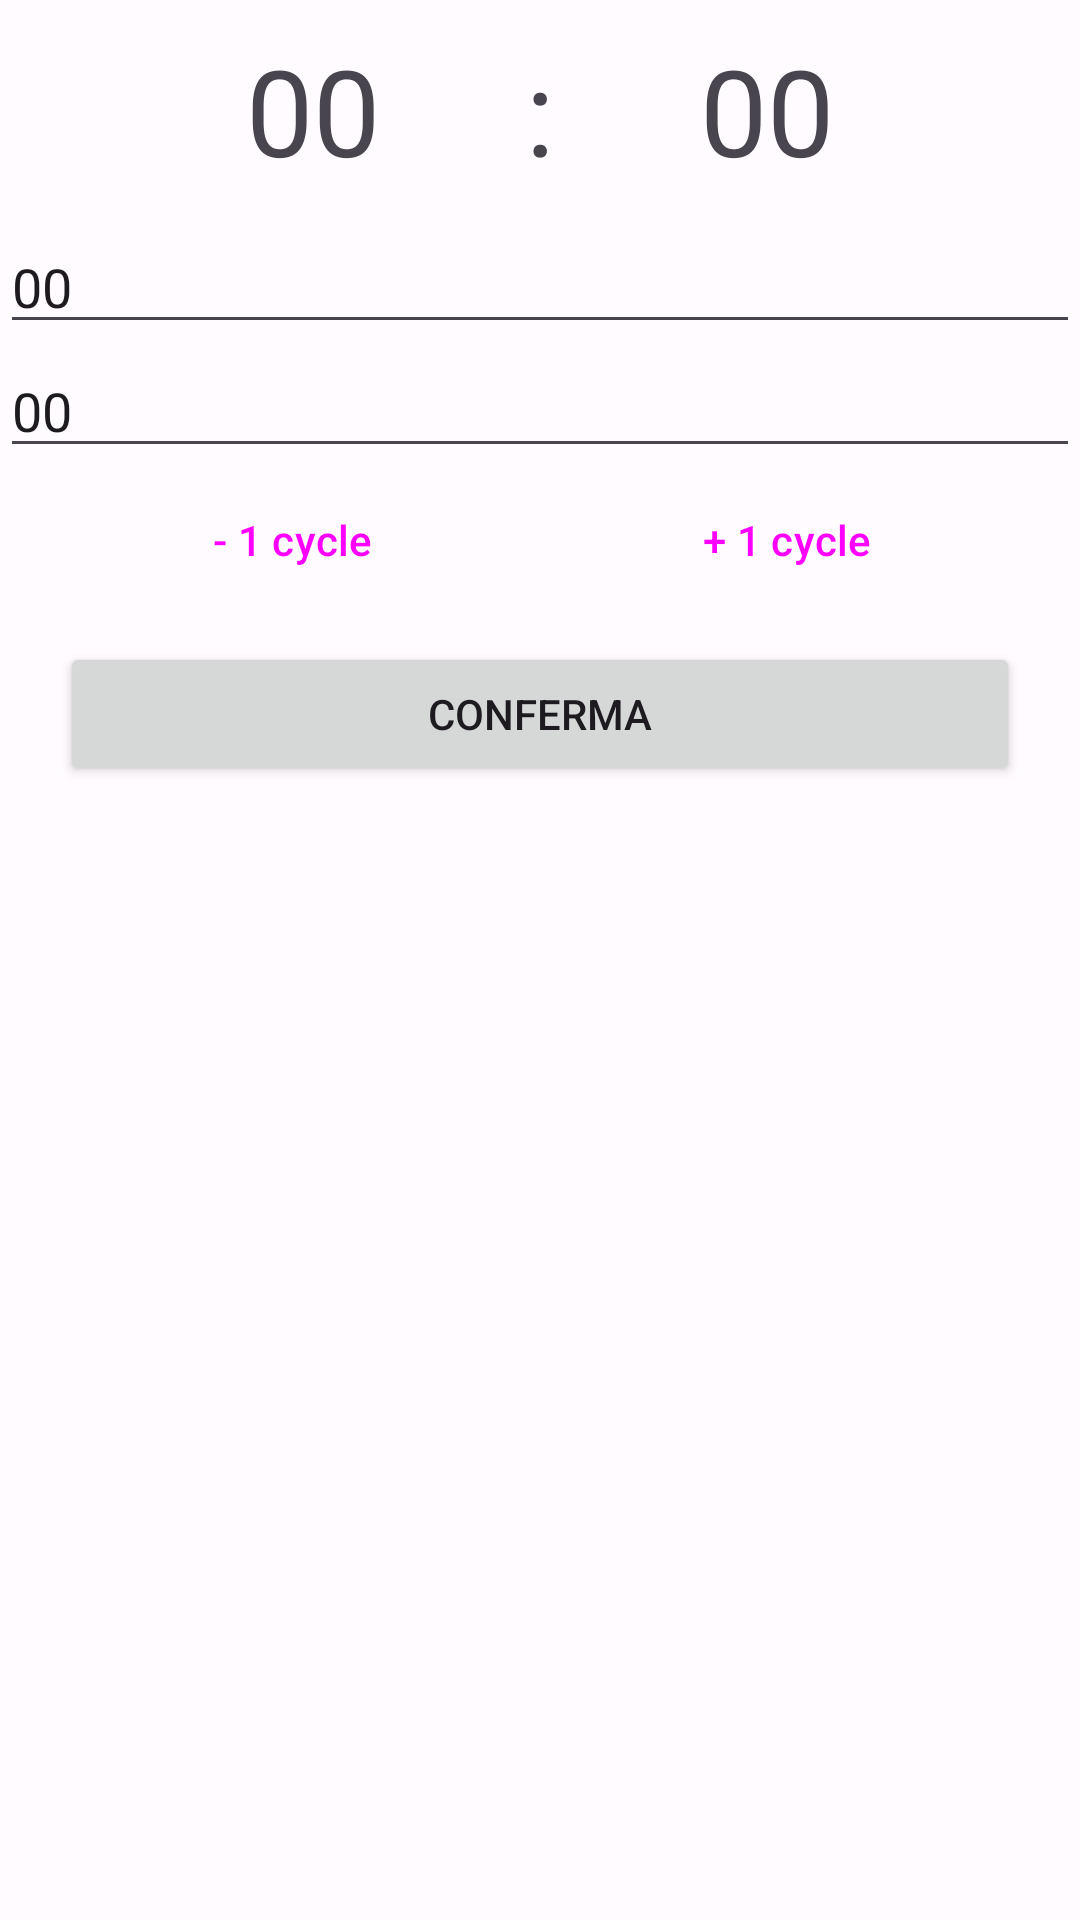

Write the Android layout XML for this screen, with the resource values it uses.
<!-- AndroidManifest.xml: application theme Theme.NinetyMinutesSleep -->
<!-- res/layout/fragment_dialog_alarm_set.xml -->
<?xml version="1.0" encoding="utf-8"?>
<LinearLayout xmlns:android="http://schemas.android.com/apk/res/android"
    xmlns:tools="http://schemas.android.com/tools"
    android:layout_width="match_parent"
    android:layout_height="match_parent"
    android:orientation="vertical"
    tools:context=".AlarmActivity">



    <TimePicker
        android:id="@+id/alarmTimePicker"
        android:layout_width="match_parent"
        android:layout_height="wrap_content"
        android:theme="@style/AlarmDisabledTimePickerTheme"
        android:timePickerMode="spinner"
        android:visibility="gone"/>

    <LinearLayout
        android:layout_width="match_parent"
        android:layout_height="wrap_content"
        android:orientation="horizontal"
        android:layout_marginHorizontal="20dp"
        android:layout_marginVertical="10dp">

        <TextView
            android:id="@+id/hours_picker"
            android:layout_width="match_parent"
            android:layout_height="wrap_content"
            android:layout_weight="1"
            android:gravity="end"
            android:textSize="40sp"
            android:text="00"/>

        <TextView
            android:layout_width="match_parent"
            android:layout_height="wrap_content"
            android:layout_weight="1"
            android:gravity="center"
            android:textSize="40sp"
            android:text=":"/>

        <TextView
            android:id="@+id/minutes_picker"
            android:layout_width="match_parent"
            android:layout_height="wrap_content"
            android:layout_weight="1"
            android:gravity="start"
            android:textSize="40sp"
            android:text="00"/>

    </LinearLayout>

    <EditText
        android:id="@+id/hour"
        android:layout_width="match_parent"
        android:layout_height="wrap_content"
        android:text="00">
    </EditText>
    <EditText
        android:id="@+id/minute"
        android:layout_width="match_parent"
        android:layout_height="wrap_content"
        android:text="00">
    </EditText>

    <LinearLayout
        android:layout_width="match_parent"
        android:layout_height="wrap_content"
        android:orientation="horizontal"
        android:layout_marginHorizontal="20dp">

        <Button
            android:id="@+id/alarmTimePickerMinus"
            android:layout_width="match_parent"
            android:layout_height="wrap_content"
            style="@style/Widget.Material3.Button.OutlinedButton"
            android:layout_weight="1"
            android:layout_marginEnd="5dp"
            android:text="- 1 cycle"/>
        <Button
            android:id="@+id/alarmTimePickerPlus"
            android:layout_width="match_parent"
            android:layout_height="wrap_content"
            style="@style/Widget.Material3.Button.OutlinedButton"
            android:layout_marginStart="5dp"
            android:layout_weight="1"
            android:text="+ 1 cycle"/>

    </LinearLayout>

    <Button
        android:id="@+id/alarmConfirm"
        android:layout_width="match_parent"
        android:layout_height="wrap_content"
        android:layout_marginHorizontal="20dp"
        android:text="Conferma"
        android:layout_marginVertical="10dp"/>

</LinearLayout>
<!-- resources referenced by this layout -->
<resources>
  <style name="AlarmDisabledTimePickerTheme">
          <item name="android:textSize">25sp</item>
      </style>
  <style name="Theme.NinetyMinutesSleep" parent="AppTheme">
          
          <item name="android:navigationBarColor">?colorPrimary</item>
      </style>
  <color name="md_theme_light_primary">#6750A4</color>
  <color name="md_theme_light_onPrimary">#FFFFFF</color>
  <color name="md_theme_light_primaryContainer">#E9DDFF</color>
  <color name="md_theme_light_onPrimaryContainer">#22005D</color>
  <color name="md_theme_light_secondary">#625B71</color>
  <color name="md_theme_light_onSecondary">#FFFFFF</color>
  <color name="md_theme_light_secondaryContainer">#E8DEF8</color>
  <color name="md_theme_light_onSecondaryContainer">#1E192B</color>
  <color name="md_theme_light_tertiary">#7E5260</color>
  <color name="md_theme_light_onTertiary">#FFFFFF</color>
  <color name="md_theme_light_tertiaryContainer">#FFD9E3</color>
  <color name="md_theme_light_onTertiaryContainer">#31101D</color>
  <color name="md_theme_light_error">#BA1A1A</color>
  <color name="md_theme_light_errorContainer">#FFDAD6</color>
  <color name="md_theme_light_onError">#FFFFFF</color>
  <color name="md_theme_light_onErrorContainer">#410002</color>
  <color name="md_theme_light_background">#FFFBFF</color>
  <color name="md_theme_light_onBackground">#1C1B1E</color>
  <color name="md_theme_light_surface">#FFFBFF</color>
  <color name="md_theme_light_onSurface">#1C1B1E</color>
  <color name="md_theme_light_surfaceVariant">#E7E0EB</color>
  <color name="md_theme_light_onSurfaceVariant">#49454E</color>
  <color name="md_theme_light_outline">#7A757F</color>
  <color name="md_theme_light_inverseOnSurface">#F4EFF4</color>
  <color name="md_theme_light_inverseSurface">#313033</color>
  <color name="md_theme_light_inversePrimary">#CFBCFF</color>
</resources>
